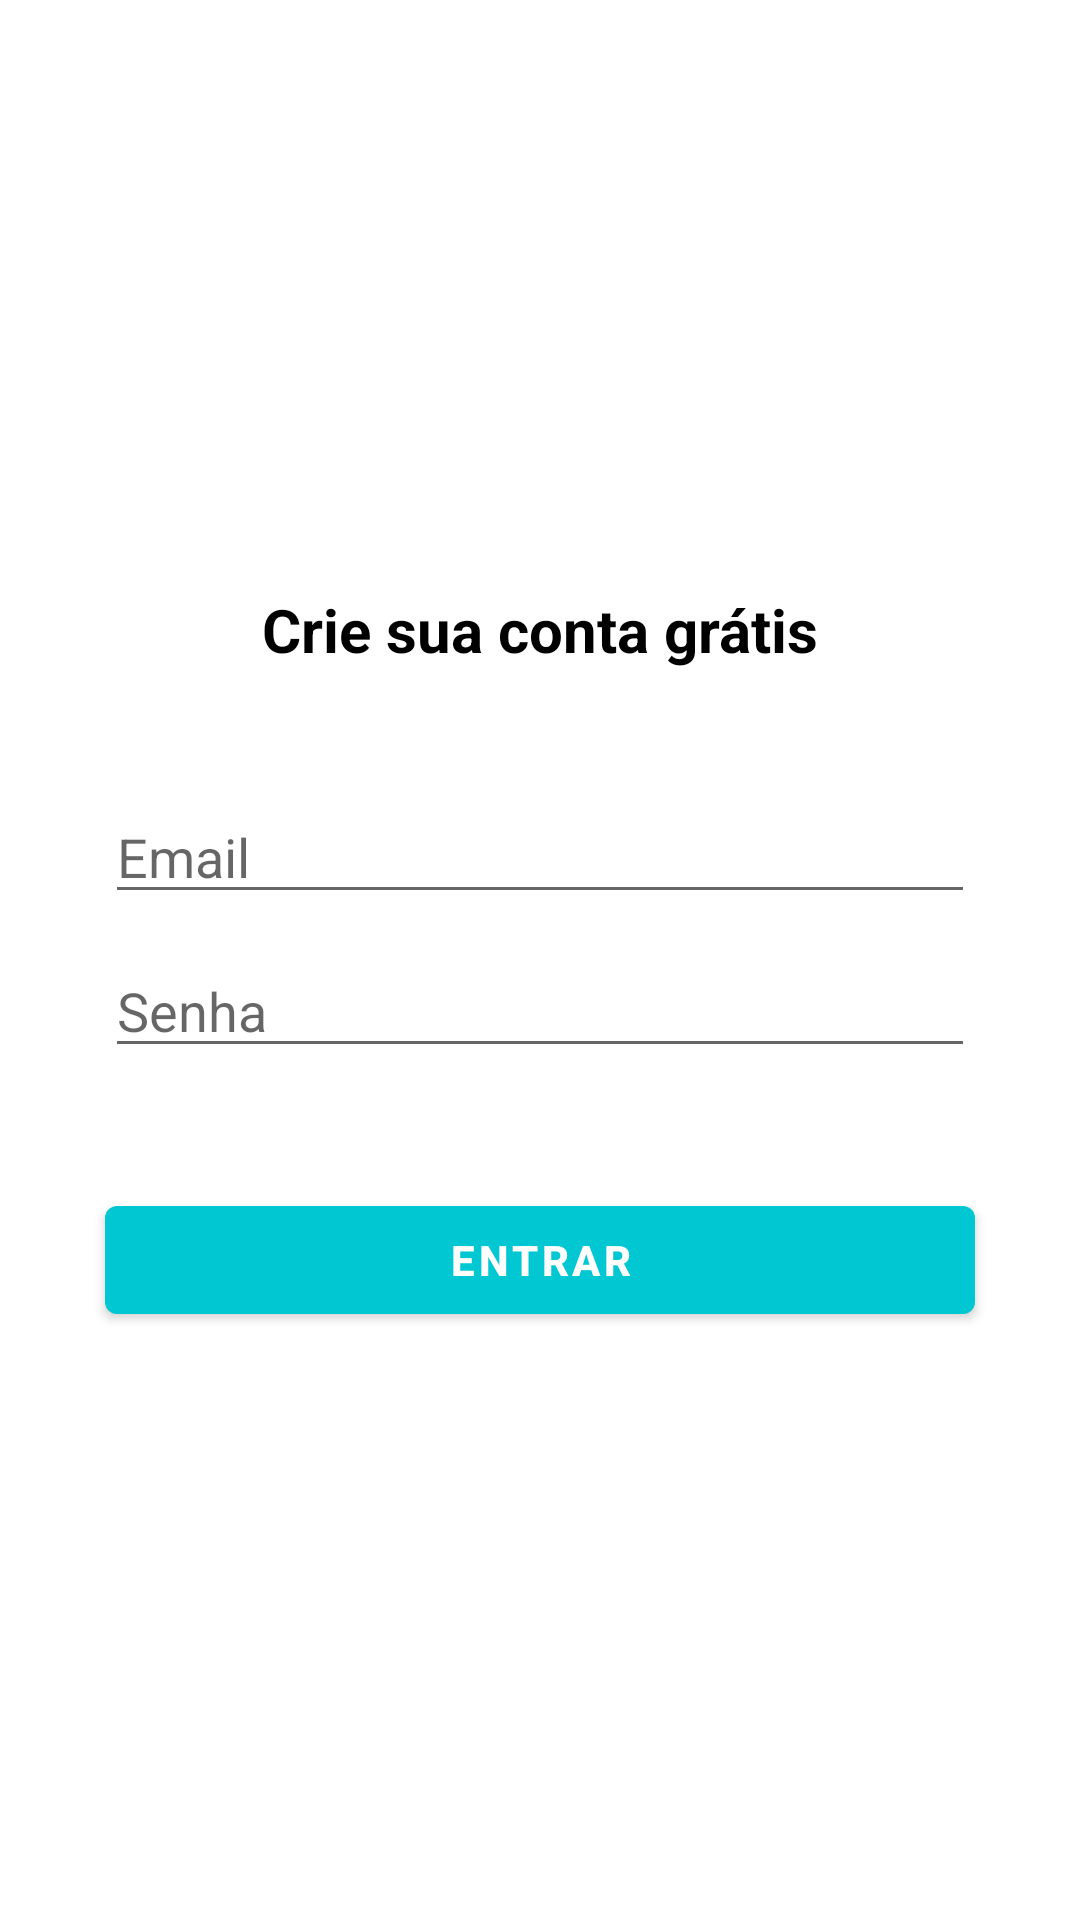

Here is an Android app screen rendered from its layout file. Give the layout XML and the strings, colors and styles it references.
<!-- AndroidManifest.xml: application theme Theme.Organizze2 -->
<!-- res/layout/activity_login.xml -->
<?xml version="1.0" encoding="utf-8"?>
<androidx.constraintlayout.widget.ConstraintLayout xmlns:android="http://schemas.android.com/apk/res/android"
    xmlns:app="http://schemas.android.com/apk/res-auto"
    xmlns:tools="http://schemas.android.com/tools"
    android:layout_width="match_parent"
    android:layout_height="match_parent"
    tools:context=".activity.LoginActivity">

    <EditText
        android:id="@+id/editEmail2"
        android:layout_width="0dp"
        android:layout_height="wrap_content"
        android:layout_marginStart="35dp"
        android:layout_marginEnd="35dp"
        android:layout_marginBottom="10dp"
        android:drawableLeft="@drawable/ic_email"
        android:drawablePadding="5dp"
        android:ems="10"
        android:hint="Email"
        android:inputType="textEmailAddress"
        app:layout_constraintBottom_toTopOf="@+id/editSenha2"
        app:layout_constraintEnd_toEndOf="parent"
        app:layout_constraintHorizontal_bias="0.5"
        app:layout_constraintStart_toStartOf="parent"
        app:layout_constraintTop_toBottomOf="@+id/textView8" />

    <EditText
        android:id="@+id/editSenha2"
        android:layout_width="0dp"
        android:layout_height="wrap_content"
        android:layout_marginStart="35dp"
        android:layout_marginEnd="35dp"
        android:layout_marginBottom="40dp"
        android:drawableLeft="@drawable/ic_baseline_lock_24"
        android:drawablePadding="5dp"
        android:ems="10"
        android:hint="Senha"
        android:inputType="textPassword"
        app:layout_constraintBottom_toTopOf="@+id/buttonEntrar"
        app:layout_constraintEnd_toEndOf="parent"
        app:layout_constraintHorizontal_bias="0.5"
        app:layout_constraintStart_toStartOf="parent"
        app:layout_constraintTop_toBottomOf="@+id/editEmail2" />

    <Button
        android:id="@+id/buttonEntrar"
        android:layout_width="0dp"
        android:layout_height="wrap_content"
        android:layout_marginStart="35dp"
        android:layout_marginEnd="35dp"
        android:text="Entrar"
        android:textStyle="bold"
        app:layout_constraintBottom_toBottomOf="parent"
        app:layout_constraintEnd_toEndOf="parent"
        app:layout_constraintHorizontal_bias="0.5"
        app:layout_constraintStart_toStartOf="parent"
        app:layout_constraintTop_toBottomOf="@+id/editSenha2" />

    <TextView
        android:id="@+id/textView8"
        android:layout_width="wrap_content"
        android:layout_height="wrap_content"
        android:layout_marginBottom="40dp"
        android:text="Crie sua conta grátis"
        android:textAlignment="center"
        android:textColor="@color/black"
        android:textSize="20sp"
        android:textStyle="bold"
        app:layout_constraintBottom_toTopOf="@+id/editEmail2"
        app:layout_constraintEnd_toEndOf="parent"
        app:layout_constraintHorizontal_bias="0.5"
        app:layout_constraintStart_toStartOf="parent"
        app:layout_constraintTop_toTopOf="parent"
        app:layout_constraintVertical_chainStyle="packed" />

</androidx.constraintlayout.widget.ConstraintLayout>
<!-- resources referenced by this layout -->
<resources>
  <color name="black">#FF000000</color>
  <style name="Theme.Organizze2" parent="Theme.MaterialComponents.DayNight.DarkActionBar">
          
          <item name="colorPrimary">@color/purple_500</item>
          <item name="colorPrimaryVariant">@color/purple_700</item>
          <item name="colorOnPrimary">@color/white</item>
          
          <item name="colorSecondary">@color/teal_200</item>
          <item name="colorSecondaryVariant">@color/teal_700</item>
          <item name="colorOnSecondary">@color/black</item>
          
          <item name="android:statusBarColor" tools:targetApi="l">?attr/colorPrimaryVariant</item>
          
      </style>
  <color name="purple_500">#01C7D2</color>
  <color name="purple_700">#00b2bc</color>
  <color name="white">#FFFFFFFF</color>
  <color name="teal_200">#FF03DAC5</color>
  <color name="teal_700">#FF018786</color>
</resources>
